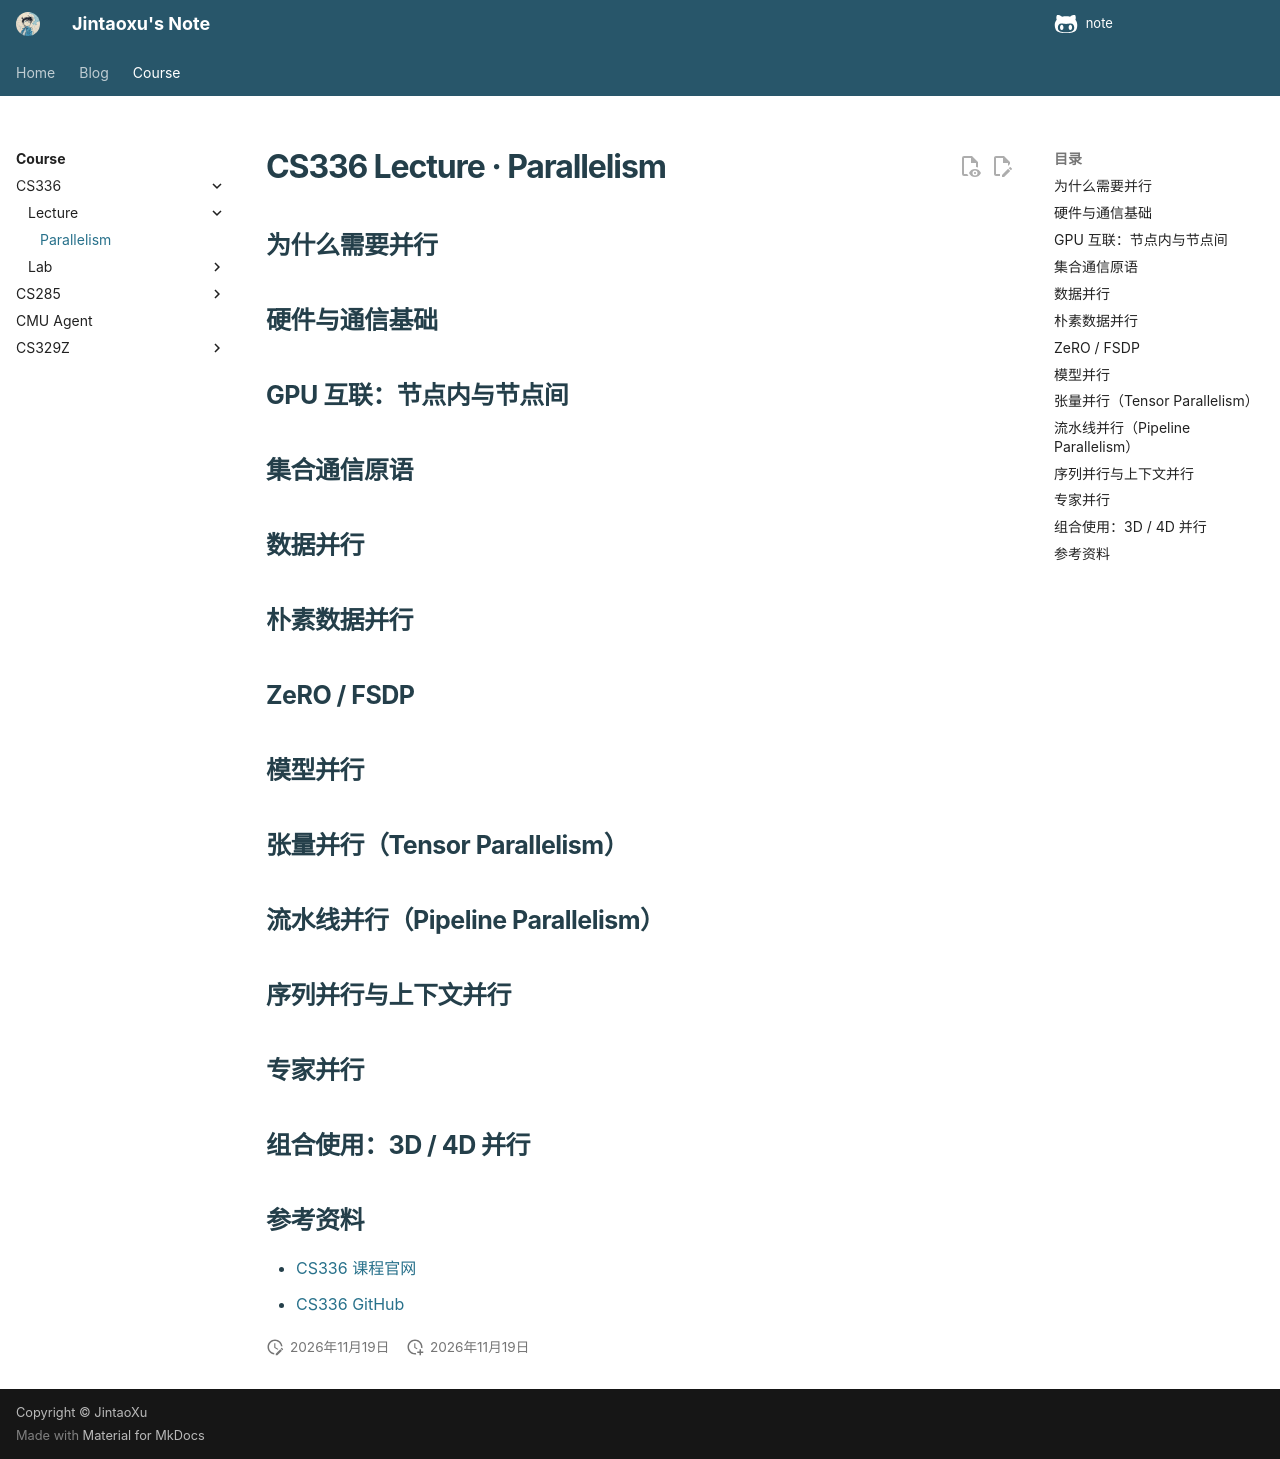

repository: Taoger-Xu/note · page: course/cs336/lecture/parallelism/index.html · generator: mkdocs

---
title: Parallelism
topics:
  - training-systems
comments: false
---

# CS336 Lecture · Parallelism

## 为什么需要并行 {#motivation}

<!-- 单卡显存与算力上限；计算、显存、通信三者的权衡。 -->

## 硬件与通信基础 {#hardware}

## GPU 互联：节点内与节点间

## 集合通信原语

<!-- all-reduce、reduce-scatter、all-gather、broadcast、all-to-all；all-reduce = reduce-scatter + all-gather。 -->

## 数据并行 {#data-parallelism}

## 朴素数据并行

## ZeRO / FSDP

<!-- 详细内容可参考博客《大模型并行训练技术之ZERO系列》。 -->

## 模型并行 {#model-parallelism}

## 张量并行（Tensor Parallelism）

## 流水线并行（Pipeline Parallelism）

## 序列并行与上下文并行 {#sequence-parallelism}

## 专家并行 {#expert-parallelism}

## 组合使用：3D / 4D 并行 {#combining}

## 参考资料

- [CS336 课程官网](https://cs336.stanford.edu/)
- [CS336 GitHub](https://github.com/stanford-cs336)
